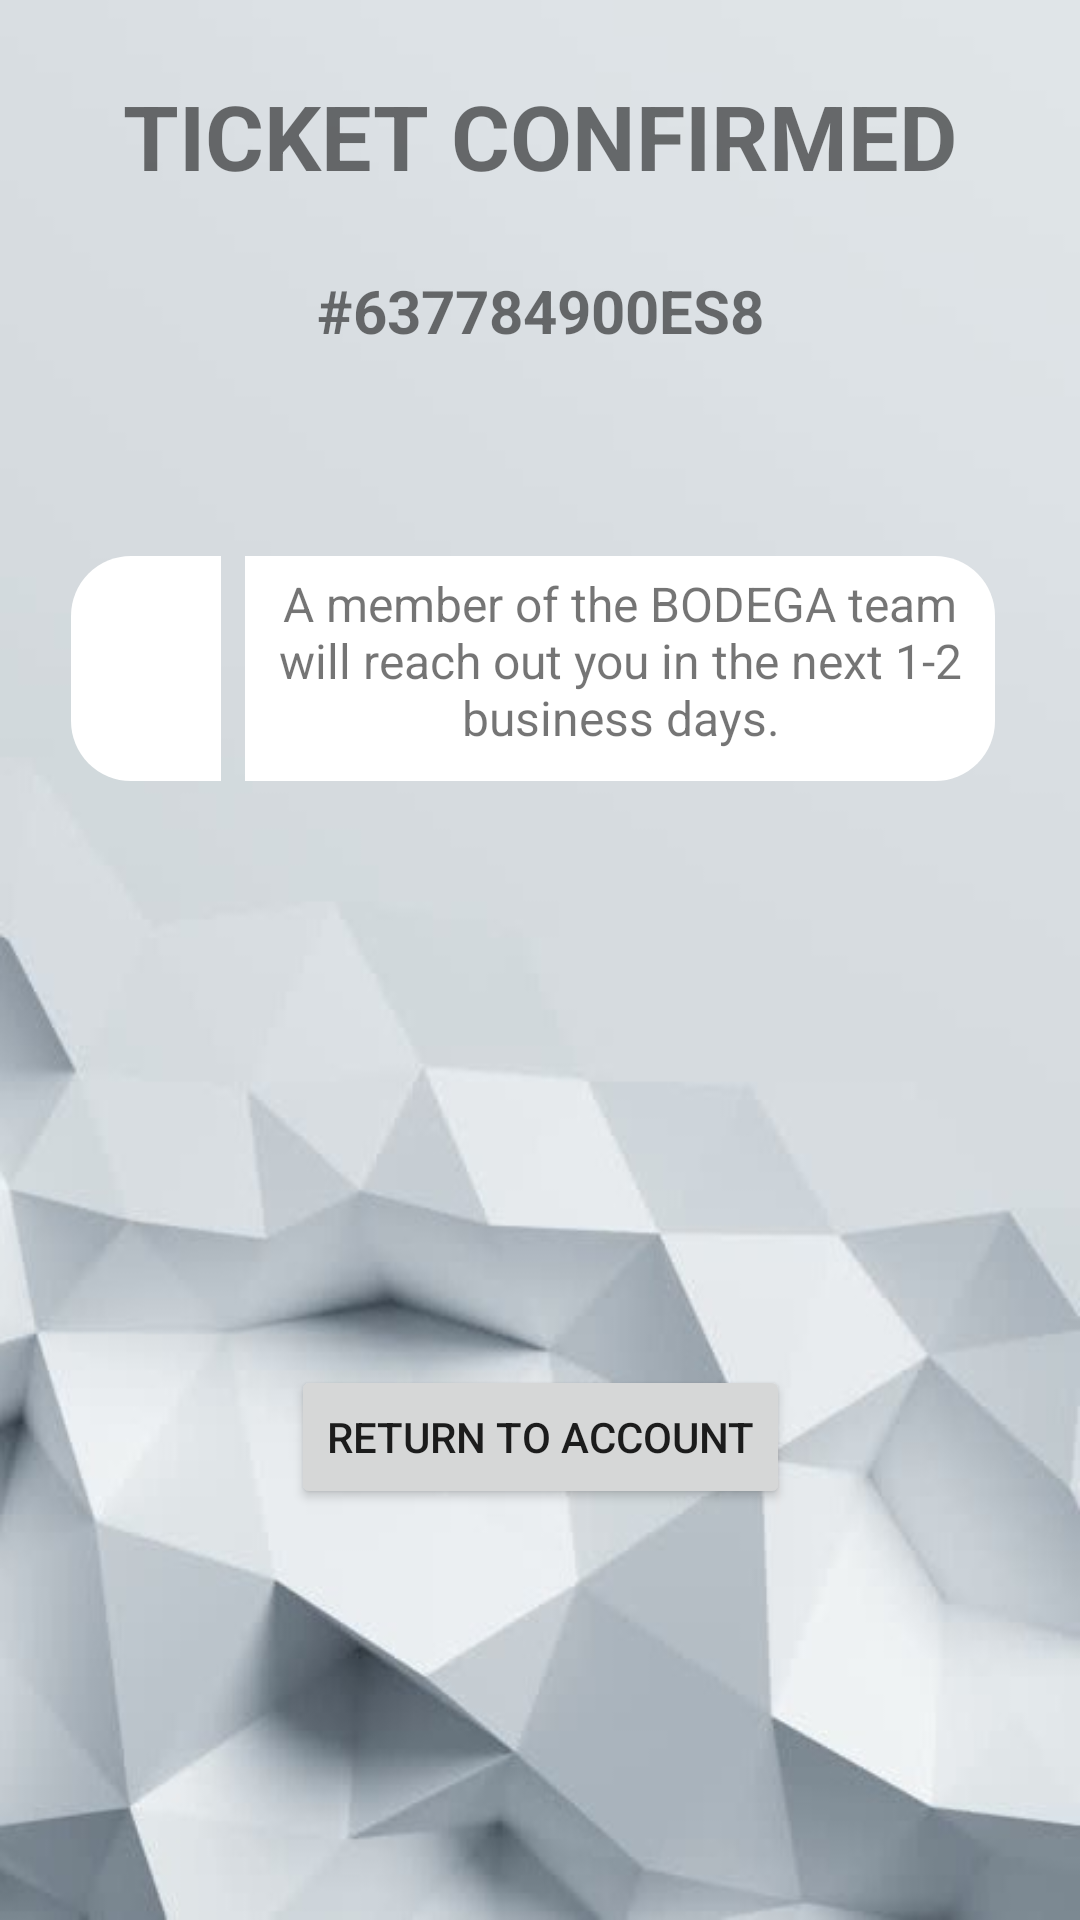

Here is an Android app screen rendered from its layout file. Give the layout XML and the strings, colors and styles it references.
<!-- AndroidManifest.xml: application theme Theme.BodegaVersionOne -->
<!-- res/layout/activity_confirmation.xml -->
<?xml version="1.0" encoding="utf-8"?>
<androidx.constraintlayout.widget.ConstraintLayout xmlns:android="http://schemas.android.com/apk/res/android"
    xmlns:app="http://schemas.android.com/apk/res-auto"
    xmlns:tools="http://schemas.android.com/tools"
    android:layout_width="match_parent"
    android:layout_height="match_parent"
    android:background="@drawable/image_grey_tech_bgnd"
    tools:context=".ui.ConfirmationActivity">

    <TextView
        android:id="@+id/ticketConfirmed"
        android:layout_width="wrap_content"
        android:layout_height="wrap_content"
        android:text="@string/ticket_confirmed"
        app:layout_constraintTop_toTopOf="parent"
        android:layout_marginTop="25dp"
        android:textSize="30sp"
        android:textStyle="bold"
        app:layout_constraintStart_toStartOf="parent"
        app:layout_constraintEnd_toEndOf="parent" />

    <TextView
        android:id="@+id/ticketNumber"
        android:layout_width="wrap_content"
        android:layout_height="wrap_content"
        android:text="@string/ticket_number_placeholder"
        app:layout_constraintTop_toTopOf="@id/ticketConfirmed"
        android:layout_marginTop="65dp"
        android:textSize="20sp"
        android:textStyle="bold"
        app:layout_constraintStart_toStartOf="parent"
        app:layout_constraintEnd_toEndOf="parent" />

    <ImageView
        android:id="@+id/checkboxImage"
        android:layout_width="50dp"
        android:layout_height="75dp"
        android:layout_marginStart="50dp"
        android:layout_marginEnd="3dp"
        android:background="@drawable/custom_image_border"
        app:layout_constraintEnd_toStartOf="@+id/resultsSaved"
        app:layout_constraintStart_toStartOf="parent"
        app:layout_constraintTop_toTopOf="@id/resultsSaved"
        app:srcCompat="@drawable/ic_baseline_support_agent_black" />




    <TextView
        android:id="@+id/resultsSaved"
        android:layout_width="250dp"
        android:layout_height="75dp"
        android:layout_marginStart="5dp"
        android:layout_marginTop="120dp"
        android:layout_marginEnd="55dp"
        android:layout_marginBottom="35dp"
        android:background="@drawable/custom_text_border"
        android:text="@string/ticket_response"
        android:textAlignment="center"
        android:textSize="16sp"
        app:layout_constraintEnd_toEndOf="parent"
        app:layout_constraintStart_toEndOf="@id/checkboxImage"
        app:layout_constraintTop_toBottomOf="@id/ticketConfirmed" />



























































    <TextView
        android:id="@+id/ticketText"
        android:layout_width="300dp"
        android:layout_height="120dp"
        android:layout_marginTop="135dp"
        android:layout_marginBottom="280dp"
        android:text="@string/placeholder"
        android:textAlignment="center"
        android:background="@drawable/custom_border"
        app:layout_constraintBottom_toBottomOf="parent"
        app:layout_constraintEnd_toEndOf="parent"
        app:layout_constraintStart_toStartOf="parent"
        app:layout_constraintTop_toBottomOf="@id/resultsSaved" />


    <Button
        android:id="@+id/btnAccount"
        android:layout_width="wrap_content"
        android:layout_height="wrap_content"
        android:text="Return to Account"
        app:layout_constraintTop_toBottomOf="@id/ticketText"
        app:layout_constraintBottom_toBottomOf="parent"
        app:layout_constraintEnd_toEndOf="parent"
        app:layout_constraintStart_toStartOf="parent" />


</androidx.constraintlayout.widget.ConstraintLayout>
<!-- resources referenced by this layout -->
<resources>
  <!-- drawable custom_border (drawable) -->
  <?xml version="1.0" encoding="utf-8"?>
  <shape xmlns:android="http://schemas.android.com/apk/res/android" android:shape="rectangle">
      <corners android:radius="20dp"/>
      <padding android:left="10dp" android:right="10dp" android:top="10dp" android:bottom="10dp"/>
      <solid android:color="#A9FFFFFF"/>
      <gradient android:startColor="@color/white" android:endColor="@color/slate_grey" />
  </shape>
  <!-- drawable custom_image_border (drawable) -->
  <?xml version="1.0" encoding="utf-8"?>
  <shape xmlns:android="http://schemas.android.com/apk/res/android" android:shape="rectangle">
      <corners android:topLeftRadius="20dp" android:bottomLeftRadius="20dp" android:topRightRadius="0dp" android:bottomRightRadius="0dp"/>
      <padding android:left="10dp" android:right="10dp" android:top="5dp" android:bottom="5dp"/>
      <solid android:color="@color/white"/>
  </shape>
  <!-- drawable custom_text_border (drawable) -->
  <?xml version="1.0" encoding="utf-8"?>
  <shape xmlns:android="http://schemas.android.com/apk/res/android" android:shape="rectangle">
      <corners android:topLeftRadius="0dp" android:bottomLeftRadius="0dp" android:topRightRadius="20dp" android:bottomRightRadius="20dp"/>
      <padding android:left="10dp" android:right="10dp" android:top="5dp" android:bottom="5dp"/>
      <solid android:color="@color/white"/>
  </shape>
  <!-- drawable image_grey_tech_bgnd: jpg bitmap (drawable, 41210 bytes) -->
  <string name="first_name_label">First Name:</string>
  <string name="last_name_label">Last Name:</string>
  <string name="placeholder">PLACEHOLDER</string>
  <string name="ticket_confirmed">TICKET CONFIRMED</string>
  <string name="ticket_number_placeholder">#637784900ES8</string>
  <string name="ticket_response">A member of the BODEGA team will reach out you in the next 1-2 business days.</string>
  <style name="Theme.BodegaVersionOne" parent="Theme.MaterialComponents.DayNight.DarkActionBar">
          
          <item name="colorPrimary">@color/black</item>
          <item name="colorPrimaryVariant">@color/green_soft</item>
          <item name="colorOnPrimary">@color/white</item>
          
          <item name="colorSecondary">@color/black</item>
          <item name="colorSecondaryVariant">@color/teal_700</item>
          <item name="colorOnSecondary">@color/white</item>
          
          <item name="android:statusBarColor" tools:targetApi="l">@color/black</item>
          
      </style>
  <color name="white">#FFFFFFFF</color>
  <color name="slate_grey">#474646</color>
  <color name="black">#FF000000</color>
  <color name="green_soft">#4CAF50</color>
  <color name="teal_700">#FF018786</color>
</resources>
